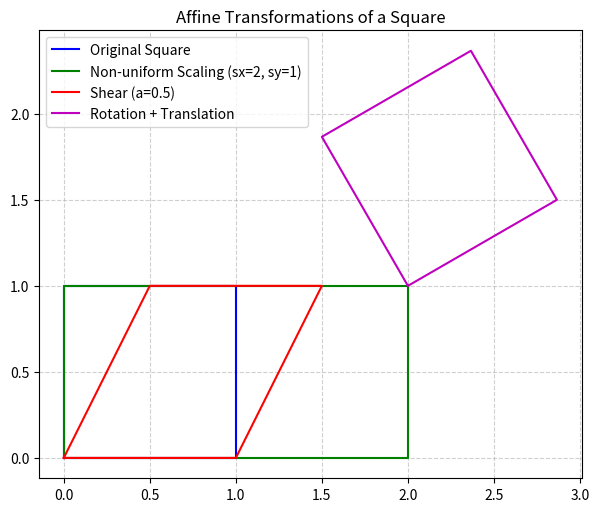

Python code for this plot:
# -*- coding: utf-8 -*-
"""affine_transform

Automatically generated by Colab.

Original file is located at
    https://colab.research.google.com/drive/1to6YQw2_1G0jep_JqtdKGrjb2O16wNJM
"""

import numpy as np
import matplotlib.pyplot as plt

def apply_affine(points, A, t):
    """
    Apply affine transformation: x' = A x + t
    points: (N,2)
    A: 2x2 matrix
    t: 2x1 translation vector
    """
    pts = np.asarray(points)
    return pts @ A.T + t

# --- Original square ---
square = np.array([[0,0], [1,0], [1,1], [0,1], [0,0]])

# --- Examples of affine matrices ---
# 1. Non-uniform scaling
A_scale = np.array([[2.0, 0.0],
                    [0.0, 1.0]])
t_scale = np.array([0,0])
scaled = apply_affine(square, A_scale, t_scale)

# 2. Shear
A_shear = np.array([[1.0, 0.5],   # shear in x by factor 0.5
                    [0.0, 1.0]])
t_shear = np.array([0,0])
sheared = apply_affine(square, A_shear, t_shear)

# 3. Rotation + Translation (still affine)
theta = np.radians(30)
A_rot = np.array([[np.cos(theta), -np.sin(theta)],
                  [np.sin(theta),  np.cos(theta)]])
t_rot = np.array([2,1])  # translation
rot_trans = apply_affine(square, A_rot, t_rot)

# --- Plot results ---
plt.figure(figsize=(7,7))
plt.plot(square[:,0], square[:,1], 'b-', label="Original Square")
plt.plot(scaled[:,0], scaled[:,1], 'g-', label="Non-uniform Scaling (sx=2, sy=1)")
plt.plot(sheared[:,0], sheared[:,1], 'r-', label="Shear (a=0.5)")
plt.plot(rot_trans[:,0], rot_trans[:,1], 'm-', label="Rotation + Translation")

plt.gca().set_aspect('equal', adjustable='box')
plt.grid(True, linestyle="--", alpha=0.6)
plt.legend()
plt.title("Affine Transformations of a Square")
plt.show()
